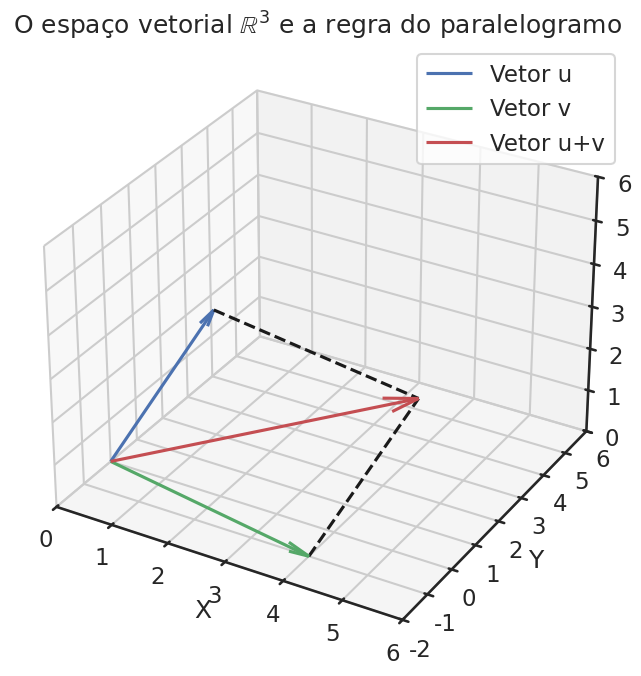

Generate this figure with matplotlib:
import numpy as np

# Definindo vetores no R^3
u = np.array([1, 2, 3])
v = np.array([4, -1, 0])

# 1. Adição (Fechamento)
soma = u + v
print(f"u + v = {soma}")

# 2. Multiplicação por escalar (Fechamento)
c = 3
mult_escalar = c * u
print(f"c * u = {mult_escalar}")

# 3. Verificando Comutatividade
print(f"u + v == v + u? {np.array_equal(u + v, v + u)}")

# 4. Elemento neutro
zero = np.zeros(3)
print(f"Vetor nulo em R^3: {zero}")
print(f"u + zero == u? {np.array_equal(u + zero, u)}")

import matplotlib.pyplot as plt
import seaborn as sns
from mpl_toolkits.mplot3d import Axes3D

sns.set_theme(style="white", context="talk", palette="deep")

fig = plt.figure(figsize=(10, 8))
ax = fig.add_subplot(111, projection='3d')

origem = [0, 0, 0]

ax.quiver(*origem, *u, color='b', label='Vetor u', arrow_length_ratio=0.1)
ax.quiver(*origem, *v, color='g', label='Vetor v', arrow_length_ratio=0.1)
ax.quiver(*origem, *soma, color='r', label='Vetor u+v', arrow_length_ratio=0.1)

ax.plot([u[0], soma[0]], [u[1], soma[1]], [u[2], soma[2]], 'k--')
ax.plot([v[0], soma[0]], [v[1], soma[1]], [v[2], soma[2]], 'k--')

ax.set_xlim([0, 6])
ax.set_ylim([-2, 6])
ax.set_zlim([0, 6])
ax.set_xlabel('X')
ax.set_ylabel('Y')
ax.set_zlabel('Z')
ax.set_title("O espaço vetorial $\mathbb{R}^3$ e a regra do paralelogramo")
ax.legend()
plt.show()
